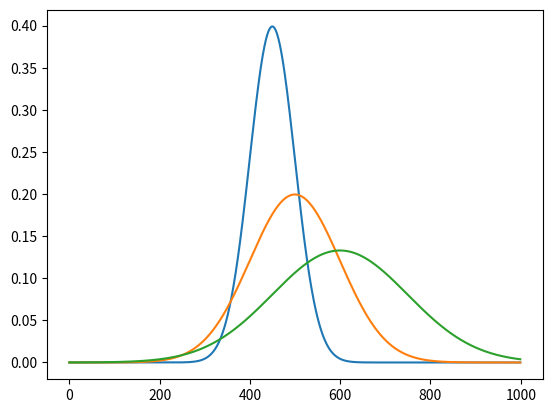

Generate this figure with matplotlib:
import matplotlib.pyplot as plt

from numpy import pi, exp, sqrt, linspace


def plot_gaussian():
    mu_sigma = [(-1, 1), (0, 2), (2, 3)]

    for __gaussian in [gaussian(mu, sigma) for mu, sigma in mu_sigma]:
        plt.plot(__gaussian)
    plt.show()


def gaussian(mu, sigma):
    return 1/(sigma * sqrt(2 * pi)) \
       * exp(- (linspace(-10, 10, 1000) - mu)**2 / (2 * sigma**2))


plot_gaussian()